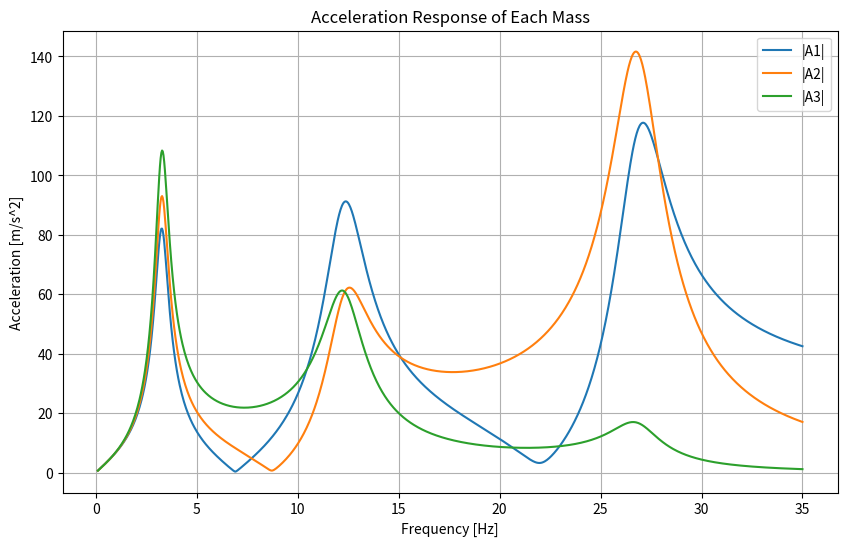
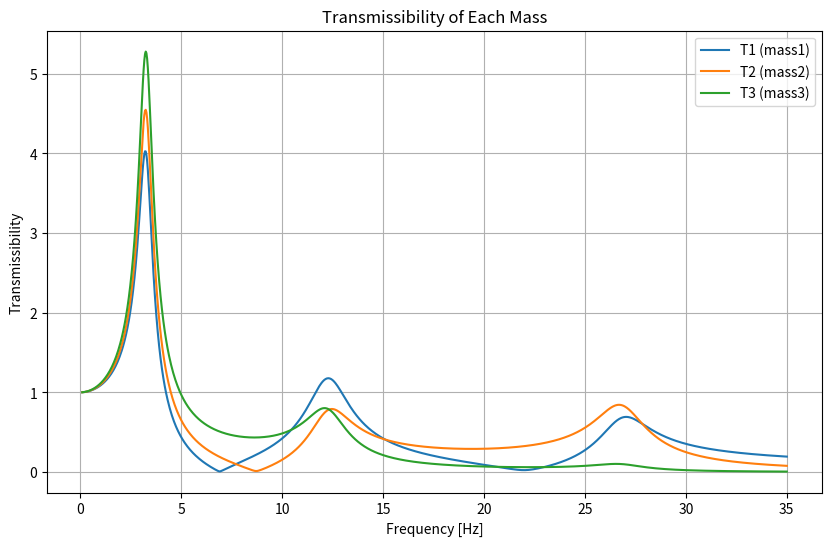
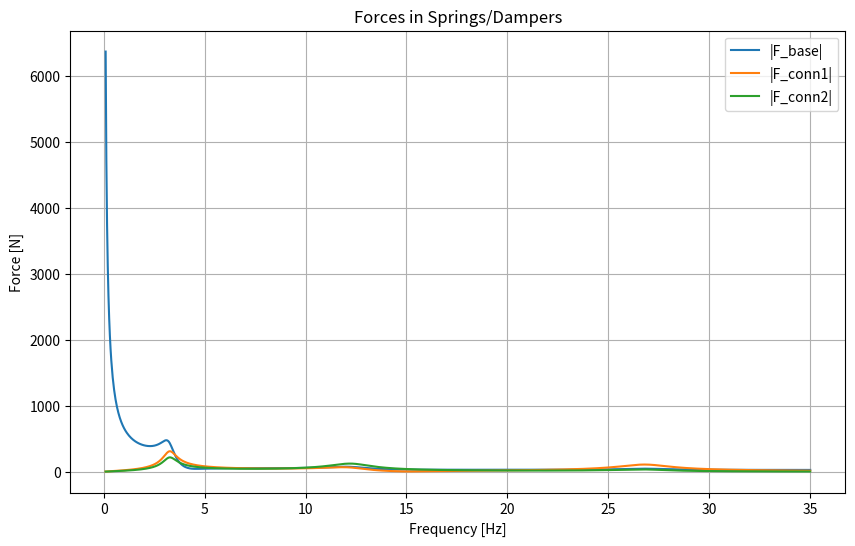
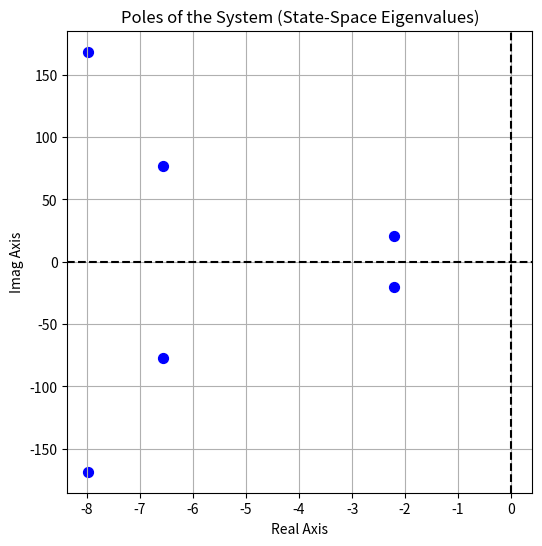
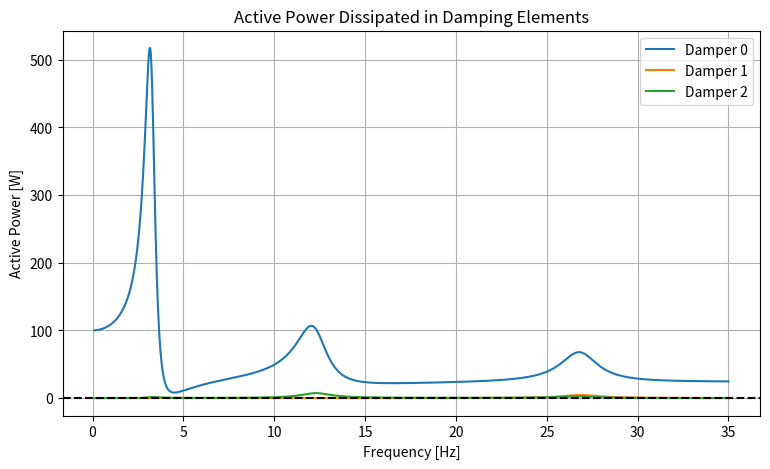
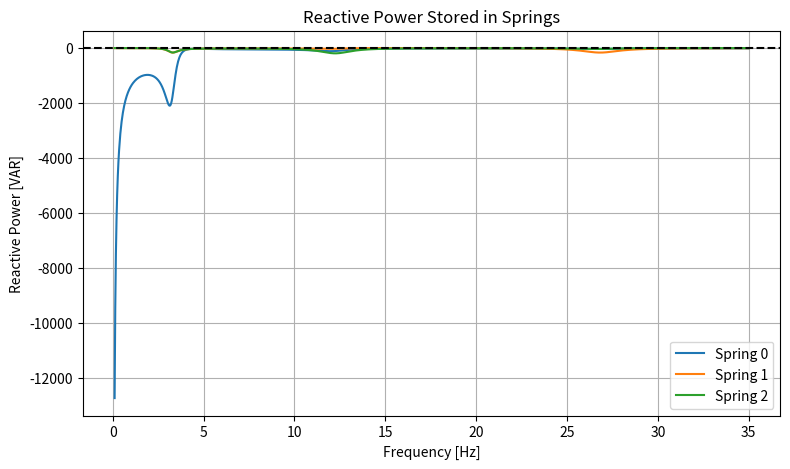
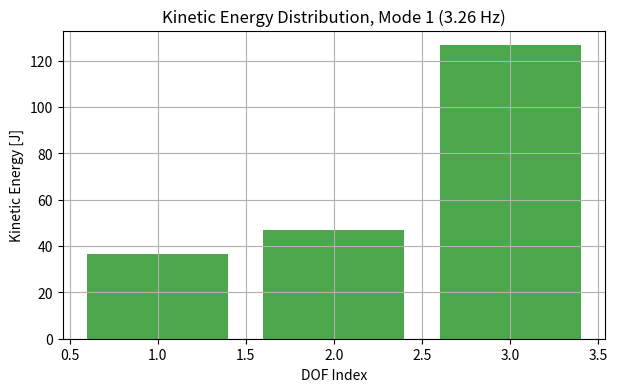
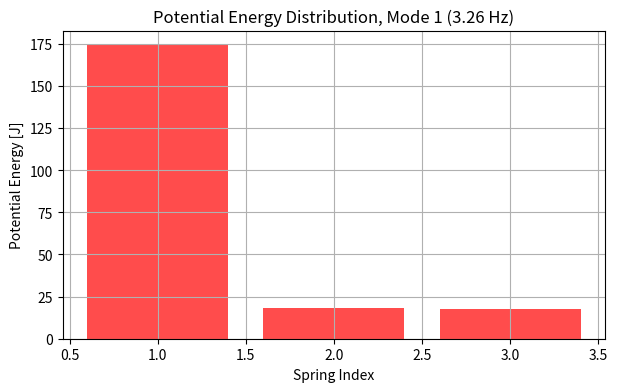
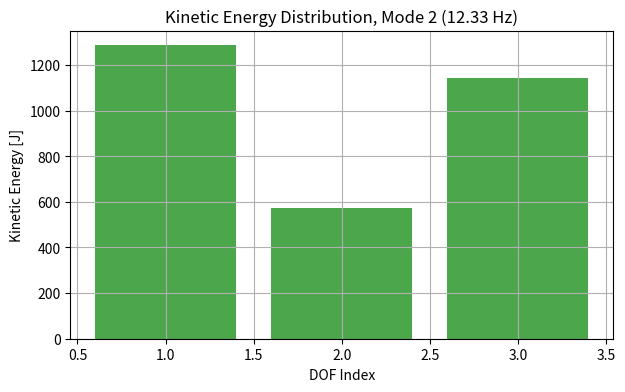
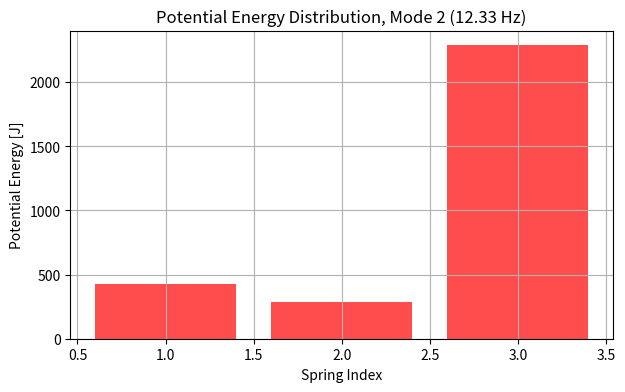
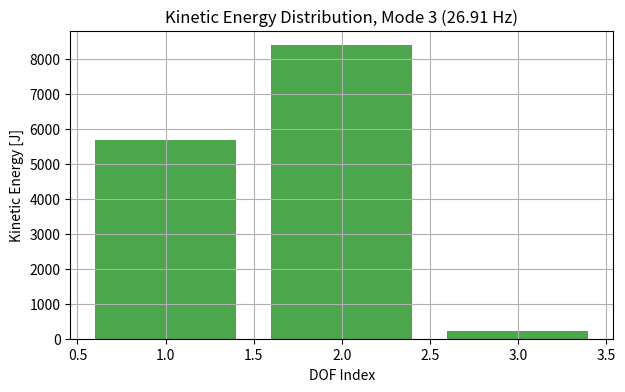
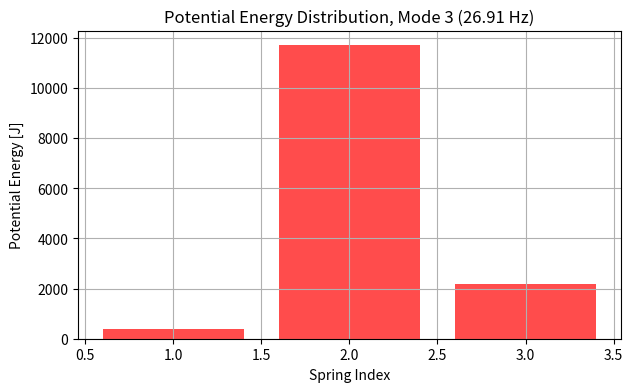

Source code (Python) for these figures, in order:

"""
Analysis Script for N-DOF chain system:
  1) FRF: Frequency-domain forced response (base excitation).
  2) Stability Analysis: Poles (state-space eigenvalues)
  3) Power Analysis: Complex power in dampers (active) and springs (reactive).
  4) Modal Energy Distribution: Free-vibration (undamped) eigenanalysis

[redacted]
"""

import numpy as np
import matplotlib.pyplot as plt
from scipy.linalg import eigh, eig

###############################################################################
# USER INPUT SECTION
###############################################################################
# 1) System parameters for an N-DOF "chain"
m = np.array([1.0, 1.0, 2.0])      # masses [kg]
c = np.array([25.0, 2.0, 3.0])     # damping [Ns/m]
k = np.array([2000.0, 12000.0, 6000.0])  # stiffness [N/m]

# 2) Frequency range for forced response and power analysis
f_min = 0.1    # Hz
f_max = 35.0   # Hz
num_points = 1000

###############################################################################
# HELPER FUNCTIONS
###############################################################################

def build_chain_matrices(m, c, k):
    """
    Build full NxN mass, damping, and stiffness matrices for a chain-like system.
    For an N-DOF system:
      - element 0 => ground-to-mass0
      - element i => mass (i-1) to mass i for i=1..N-1
    Returns M_full, C_full, K_full as (N,N) matrices.
    """
    N = len(m)
    M_full = np.diag(m)
    C_full = np.zeros((N, N))
    K_full = np.zeros((N, N))
    
    if N == 1:
        # single-DOF
        C_full[0, 0] = c[0]
        K_full[0, 0] = k[0]
    else:
        # DOF 0
        C_full[0, 0] = c[0] + c[1]
        C_full[0, 1] = -c[1]
        C_full[1, 0] = -c[1]
        K_full[0, 0] = k[0] + k[1]
        K_full[0, 1] = -k[1]
        K_full[1, 0] = -k[1]
        # Intermediate DOFs
        for i in range(1, N-1):
            C_full[i, i]   = c[i] + c[i+1]
            C_full[i, i+1] = -c[i+1]
            C_full[i+1, i] = -c[i+1]
            
            K_full[i, i]   = k[i] + k[i+1]
            K_full[i, i+1] = -k[i+1]
            K_full[i+1, i] = -k[i+1]
        # Last DOF
        C_full[N-1, N-1] = c[N-1]
        K_full[N-1, N-1] = k[N-1]
    
    return M_full, C_full, K_full


def compute_poles(m, c, k):
    """
    Compute poles (state-space eigenvalues) for M x'' + C x' + K x = 0
    by building A = [[0, I], [-M^-1 K, -M^-1 C]] and computing eig(A).
    """
    N = len(m)
    M_full, C_full, K_full = build_chain_matrices(m, c, k)
    
    zero_block = np.zeros((N, N))
    I_block = np.eye(N)
    Minv = np.linalg.inv(M_full)
    
    A_upper = np.hstack((zero_block, I_block))
    A_lower = np.hstack((-Minv @ K_full, -Minv @ C_full))
    A = np.vstack((A_upper, A_lower))
    
    poles, _ = eig(A)
    return poles


def compute_NDOF_response_base_excitation(m, c, k, w):
    """
    Frequency-domain displacement response X for an NDOF chain system
    under base excitation with unit base velocity.
    Returns the complex displacement vector X (length N).
    """
    N = len(m)
    X_base = 1/(1j*w)  # base displacement from unit velocity
    A = np.zeros((N, N), dtype=complex)
    
    # Build dynamic stiffness
    if N == 1:
        A[0, 0] = k[0] - w**2*m[0] + 1j*w*c[0]
    else:
        A[0, 0] = (k[0] - w**2*m[0] + 1j*w*c[0]) + (k[1] + 1j*w*c[1])
        A[0, 1] = -(k[1] + 1j*w*c[1])
        for i in range(1, N-1):
            A[i, i-1] = -(k[i] + 1j*w*c[i])
            A[i, i]   = (k[i] + 1j*w*c[i]) + (k[i+1] + 1j*w*c[i+1]) - w**2*m[i]
            A[i, i+1] = -(k[i+1] + 1j*w*c[i+1])
        A[N-1, N-2] = -(k[N-1] + 1j*w*c[N-1])
        A[N-1, N-1] = k[N-1] - w**2*m[N-1] + 1j*w*c[N-1]
    
    # Forcing vector from base motion
    F = np.zeros(N, dtype=complex)
    F[0] = -(k[0] + 1j*w*c[0]) * X_base
    
    X = np.linalg.solve(A, F)
    return X


def free_vibration_analysis(m, k):
    """
    Undamped free-vibration analysis for an N-DOF chain system.
    Returns:
      f_n: array of natural frequencies (Hz),
      eigvecs: matrix of eigenvectors (each column is a mode shape),
      M_free, K_free: the mass and stiffness matrices.
    """
    N = len(m)
    M_free = np.diag(m)
    K_free = np.zeros((N, N))
    
    if N == 1:
        K_free[0, 0] = k[0]
    else:
        K_free[0, 0] = k[0] + k[1]
        K_free[0, 1] = -k[1]
        K_free[1, 0] = -k[1]
        for i in range(1, N-1):
            K_free[i, i]   = k[i] + k[i+1]
            K_free[i, i+1] = -k[i+1]
            K_free[i+1, i] = -k[i+1]
        K_free[N-1, N-1] = k[N-1]
    
    eigvals, eigvecs = eigh(K_free, M_free)
    omega_n = np.sqrt(eigvals)   # rad/s
    f_n = omega_n / (2*np.pi)    # Hz
    return f_n, eigvecs, M_free, K_free


def modal_energy_analysis(m, k, f_n, eigvecs, M_free):
    """
    For each eigenmode, mass-normalize and compute:
      - Kinetic energy distribution per DOF,
      - Potential energy distribution per spring.
    """
    N = len(m)
    modal_energies = []
    for i in range(eigvecs.shape[1]):
        phi = eigvecs[:, i]
        # Normalize so that phi^T M phi = 1
        norm_factor = np.sqrt(np.real(np.conjugate(phi).T @ M_free @ phi))
        phi_norm = phi / norm_factor
        
        omega_i = 2*np.pi*f_n[i]  # rad/s
        
        # Kinetic energies
        T_dof = 0.5 * m * (omega_i * np.abs(phi_norm))**2
        T_total = np.sum(T_dof)
        
        # Potential energies
        V_springs = np.zeros(N)
        # Spring 0 => base-to-mass0
        V_springs[0] = 0.5*k[0]*(np.abs(phi_norm[0]))**2
        # Springs i => mass i-1 to i
        for s in range(1, N):
            V_springs[s] = 0.5*k[s]*(np.abs(phi_norm[s] - phi_norm[s-1]))**2
        V_total = np.sum(V_springs)
        
        modal_energies.append({
            'mode': i+1,
            'omega_rad_s': omega_i,
            'T_total': T_total,
            'V_total': V_total,
            'T_dof': T_dof,
            'V_springs': V_springs,
            'phi_norm': phi_norm
        })
    return modal_energies


###############################################################################
# MAIN SCRIPT
###############################################################################
def main():
    """
    Runs all analyses and produces plots:
      1) Forced response (transmissibility, acceleration, force).
      2) Poles in complex plane.
      3) Power in each damper (active) and spring (reactive).
      4) Free-vibration analysis (natural freqs, mode shapes).
      5) Modal energy distributions (bar plots).
    """
    # 1) Frequency sweep for forced response
    global m, c, k, f_min, f_max, num_points
    f_vals = np.linspace(f_min, f_max, num_points)
    w_vals = 2*np.pi*f_vals
    N = len(m)
    
    # Prepare storage
    X_vals = np.zeros((N, num_points), dtype=complex)
    A_vals = np.zeros((N, num_points), dtype=complex)
    T_vals = np.zeros((N, num_points))
    F_base_vals = np.zeros(num_points, dtype=complex)
    F_conn_vals = np.zeros((N-1, num_points), dtype=complex)
    
    for i, w in enumerate(w_vals):
        X = compute_NDOF_response_base_excitation(m, c, k, w)
        X_vals[:, i] = X
        A_vals[:, i] = -w**2 * X
        T_vals[:, i] = w * np.abs(X)  # transmissibility: ratio to base disp amplitude 1/w
        X_base = 1/(1j*w)
        F_base_vals[i] = (k[0] + 1j*w*c[0])*(X[0] - X_base)
        for j in range(1, N):
            F_conn_vals[j-1, i] = (k[j] + 1j*w*c[j])*(X[j] - X[j-1])
    
    # Plot forced response
    plt.figure(figsize=(10, 6))
    for i in range(N):
        plt.plot(f_vals, np.abs(A_vals[i, :]), label=f'|A{i+1}|')
    plt.xlabel('Frequency [Hz]')
    plt.ylabel('Acceleration [m/s^2]')
    plt.title('Acceleration Response of Each Mass')
    plt.legend()
    plt.grid(True)
    plt.show()
    
    plt.figure(figsize=(10, 6))
    for i in range(N):
        plt.plot(f_vals, T_vals[i, :], label=f'T{i+1} (mass{i+1})')
    plt.xlabel('Frequency [Hz]')
    plt.ylabel('Transmissibility')
    plt.title('Transmissibility of Each Mass')
    plt.legend()
    plt.grid(True)
    plt.show()
    
    plt.figure(figsize=(10, 6))
    plt.plot(f_vals, np.abs(F_base_vals), label='|F_base|')
    for j in range(N-1):
        plt.plot(f_vals, np.abs(F_conn_vals[j, :]), label=f'|F_conn{j+1}|')
    plt.xlabel('Frequency [Hz]')
    plt.ylabel('Force [N]')
    plt.title('Forces in Springs/Dampers')
    plt.legend()
    plt.grid(True)
    plt.show()
    
    # 2) Poles in the complex plane
    poles = compute_poles(m, c, k)
    plt.figure(figsize=(6, 6))
    plt.scatter(np.real(poles), np.imag(poles), color='b', s=50)
    plt.axhline(0, color='k', linestyle='--')
    plt.axvline(0, color='k', linestyle='--')
    plt.xlabel('Real Axis')
    plt.ylabel('Imag Axis')
    plt.title('Poles of the System (State-Space Eigenvalues)')
    plt.grid(True)
    plt.show()
    
    # 3) Power in dampers/springs
    P_damping = np.zeros((num_points, N), dtype=complex)
    P_spring = np.zeros((num_points, N), dtype=complex)
    for i, w in enumerate(w_vals):
        X = compute_NDOF_response_base_excitation(m, c, k, w)
        V = 1j*w*X
        X_base = 1/(1j*w)
        V_base = 1.0
        
        for j in range(N):
            if j == 0:
                V_rel = V[0] - V_base
                X_rel = X[0] - X_base
            else:
                V_rel = V[j] - V[j-1]
                X_rel = X[j] - X[j-1]
            # Damping (active) power
            P_damping[i, j] = c[j]*V_rel*np.conj(V_rel)
            # Spring (reactive) power
            P_spring[i, j] = k[j]*X_rel*np.conj(V_rel)
    
    # Plot active power (dampers)
    plt.figure(figsize=(9, 5))
    for j in range(N):
        plt.plot(f_vals, np.real(P_damping[:, j]), label=f"Damper {j}")
    plt.axhline(0, color='k', linestyle='--')
    plt.xlabel("Frequency [Hz]")
    plt.ylabel("Active Power [W]")
    plt.title("Active Power Dissipated in Damping Elements")
    plt.legend()
    plt.grid(True)
    plt.show()
    
    # Plot reactive power (springs)
    plt.figure(figsize=(9, 5))
    for j in range(N):
        plt.plot(f_vals, np.imag(P_spring[:, j]), label=f"Spring {j}")
    plt.axhline(0, color='k', linestyle='--')
    plt.xlabel("Frequency [Hz]")
    plt.ylabel("Reactive Power [VAR]")
    plt.title("Reactive Power Stored in Springs")
    plt.legend()
    plt.grid(True)
    plt.show()
    
    # 4) Free-vibration analysis
    f_n, eigvecs, M_free, K_free = free_vibration_analysis(m, k)
    print("\nUndamped Natural Frequencies (Hz):")
    for i, fn in enumerate(f_n):
        print(f"  Mode {i+1}: {fn:.3f} Hz")
    
    # 5) Modal energy analysis + bar plots
    modal_energies = modal_energy_analysis(m, k, f_n, eigvecs, M_free)
    for mode_data in modal_energies:
        mode_idx = mode_data['mode']
        freq_hz = mode_data['omega_rad_s']/(2*np.pi)
        print(f"\nMode {mode_idx} at {freq_hz:.3f} Hz")
        print(f"  Total Kinetic Energy: {mode_data['T_total']:.4f} J")
        print(f"  Total Potential Energy: {mode_data['V_total']:.4f} J")
        print(f"  T_dof distribution: {mode_data['T_dof']}")
        print(f"  V_springs distribution: {mode_data['V_springs']}")
    
    # Optional: bar plots for each mode
    for mode_data in modal_energies:
        mode_idx = mode_data['mode']
        freq_hz = mode_data['omega_rad_s']/(2*np.pi)
        
        # Kinetic
        plt.figure(figsize=(7,4))
        dof_indices = np.arange(N)+1
        plt.bar(dof_indices, mode_data['T_dof'], color='g', alpha=0.7)
        plt.xlabel('DOF Index')
        plt.ylabel('Kinetic Energy [J]')
        plt.title(f'Kinetic Energy Distribution, Mode {mode_idx} ({freq_hz:.2f} Hz)')
        plt.grid(True)
        plt.show()
        
        # Potential
        plt.figure(figsize=(7,4))
        spring_indices = np.arange(N)+1
        plt.bar(spring_indices, mode_data['V_springs'], color='r', alpha=0.7)
        plt.xlabel('Spring Index')
        plt.ylabel('Potential Energy [J]')
        plt.title(f'Potential Energy Distribution, Mode {mode_idx} ({freq_hz:.2f} Hz)')
        plt.grid(True)
        plt.show()


if __name__ == "__main__":
    main()



